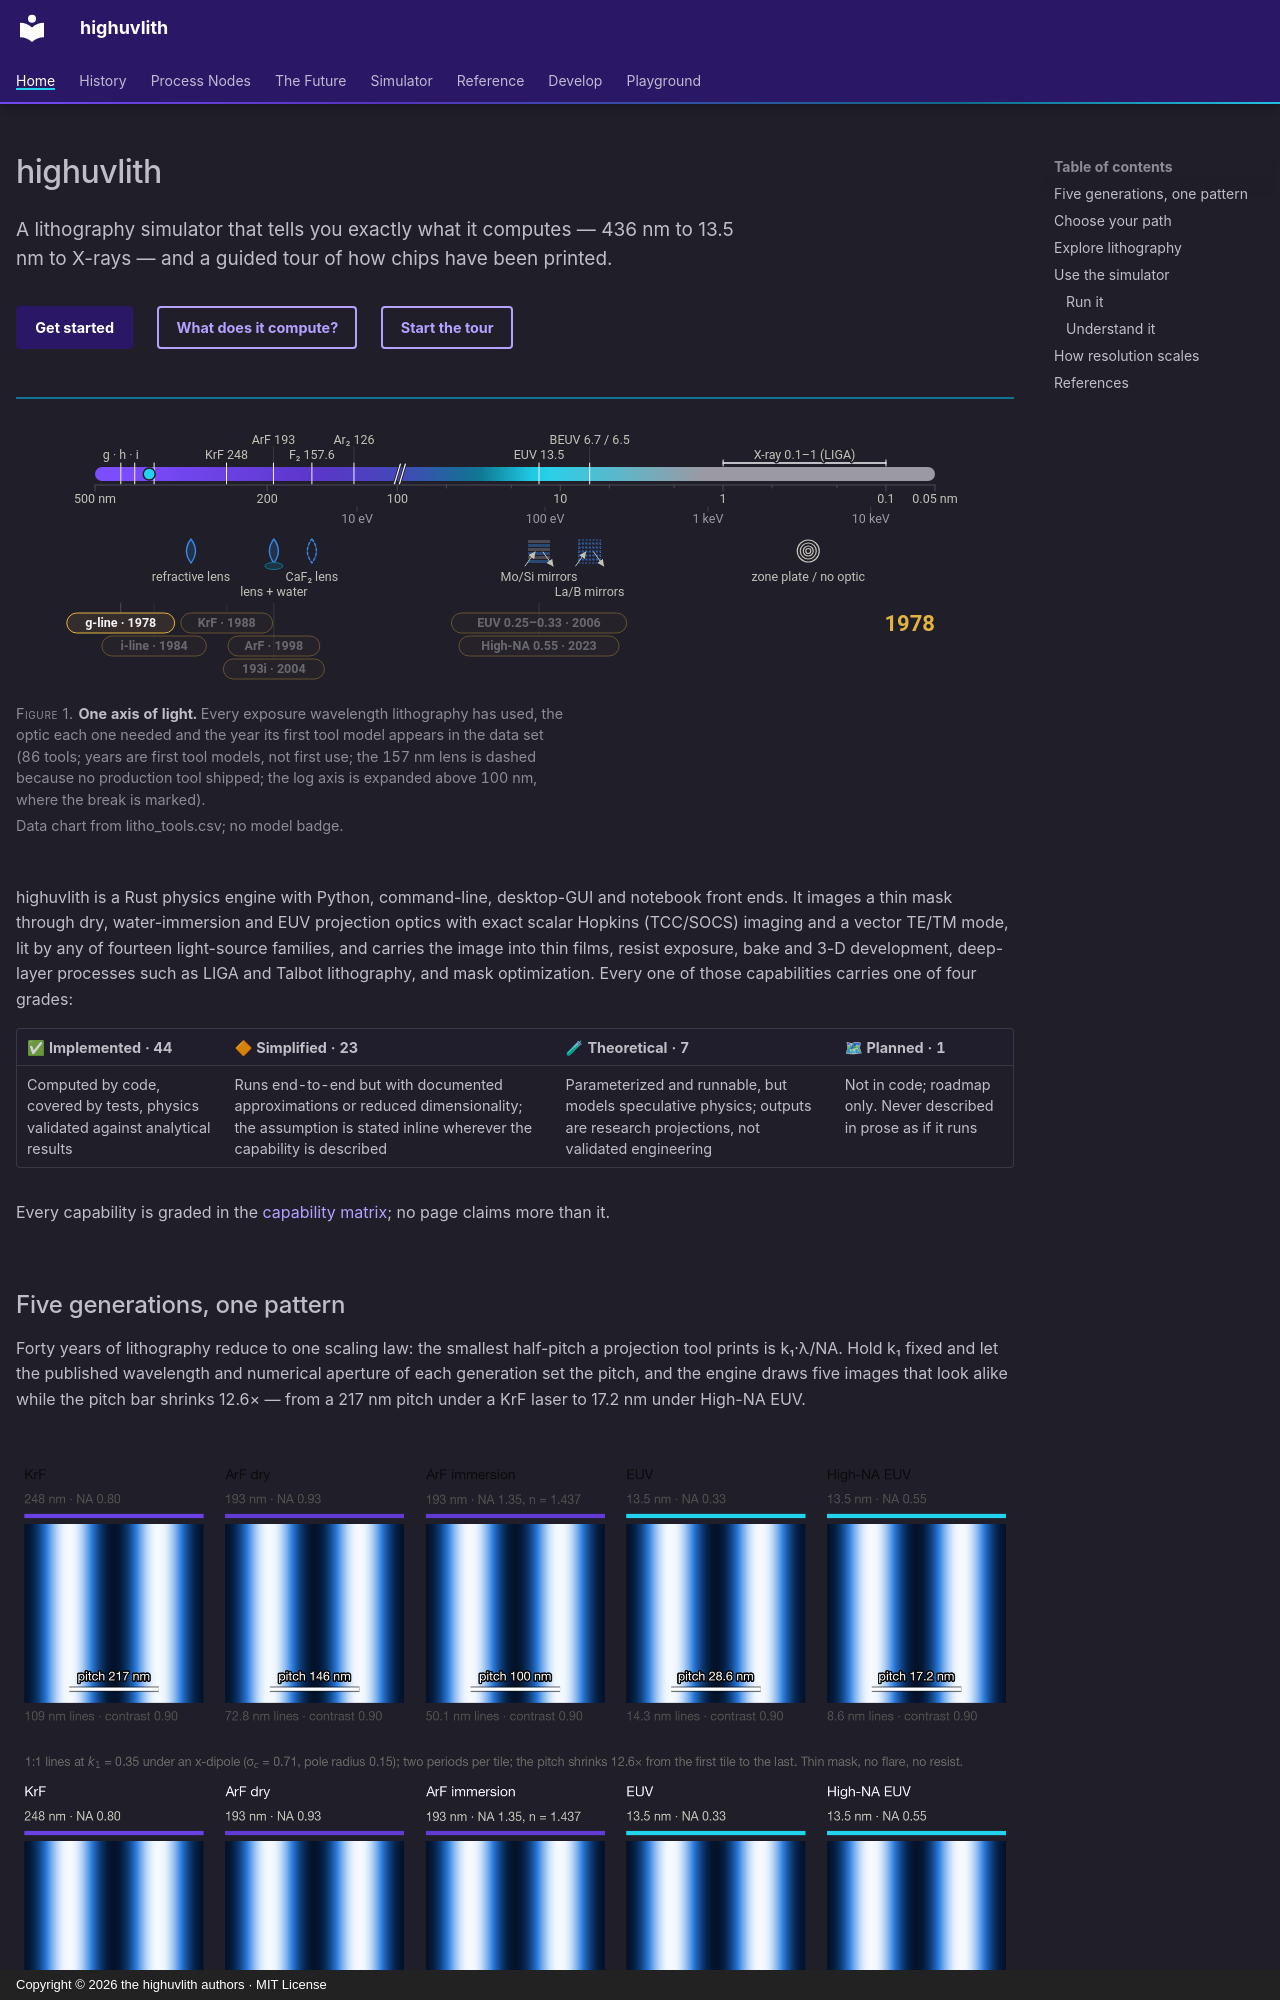

repository: sonoransun/highuvlith · page: index.html · generator: mkdocs · copyright: Copyright © 2026 the highuvlith authors · MIT License

---
hide:
  - navigation
description: "highuvlith is a lithography simulator that tells you exactly what it computes, from 436 nm to 13.5 nm to X-rays, and a guided tour of how chips have been printed; every capability is graded in one capability matrix."
---

# highuvlith

<p class="huv-lead">A lithography simulator that tells you exactly what it computes — 436 nm to 13.5 nm to X-rays — and a guided tour of how chips have been printed.</p>

<div class="huv-actions" markdown>

[Get started](getting-started.md) · [What does it compute?](capability-matrix.md) · [Start the tour](history/index.md)

</div>

<figure markdown="span">

<picture><source media="(max-width: 600px)" srcset="assets/images/diagrams/spectrum-strip-hero-narrow-light.svg"><img class="huv-no-zoom" src="assets/images/diagrams/spectrum-strip-hero-anim-light.svg#gh-light-mode-only" alt="A horizontal log-wavelength strip from 500 to 0.05 nm coloured by wavelength, with the exposure lines as ticks, the optic each band needs beneath it and the exposure eras pinned at their wavelength with the year their first tool model appears in the data set."></picture>
<picture><source media="(max-width: 600px)" srcset="assets/images/diagrams/spectrum-strip-hero-narrow-dark.svg"><img class="huv-no-zoom" src="assets/images/diagrams/spectrum-strip-hero-anim-dark.svg#gh-dark-mode-only" alt="A horizontal log-wavelength strip from 500 to 0.05 nm coloured by wavelength, with the exposure lines as ticks, the optic each band needs beneath it and the exposure eras pinned at their wavelength with the year their first tool model appears in the data set."></picture>

<figcaption><strong>One axis of light.</strong> Every exposure wavelength lithography has used, the optic each one needed and the year its first tool model appears in the data set (86 tools; years are first tool models, not first use; the 157 nm lens is dashed because no production tool shipped; the log axis is expanded above 100 nm, where the break is marked). <em>Data chart from litho_tools.csv; no model badge.</em></figcaption>
</figure>

highuvlith is a Rust physics engine with Python, command-line, desktop-GUI and notebook front ends.
It images a thin mask through dry, water-immersion and EUV projection optics with exact scalar
Hopkins (TCC/SOCS) imaging and a vector TE/TM mode, lit by any of fourteen light-source families,
and carries the image into thin films, resist exposure, bake and 3-D development, deep-layer
processes such as LIGA and Talbot lithography, and mask optimization. Every one of those
capabilities carries one of four grades:

<!-- huv-legend:start -->
<!-- huv-table: stack -->
| ✅ Implemented · 44 | 🔶 Simplified · 23 | 🧪 Theoretical · 7 | 🗺 Planned · 1 |
|---|---|---|---|
| Computed by code, covered by tests, physics validated against analytical results | Runs end-to-end but with documented approximations or reduced dimensionality; the assumption is stated inline wherever the capability is described | Parameterized and runnable, but models speculative physics; outputs are research projections, not validated engineering | Not in code; roadmap only. Never described in prose as if it runs |
<!-- huv-legend:end -->

Every capability is graded in the [capability matrix](capability-matrix.md#status-taxonomy); no
page claims more than it.
